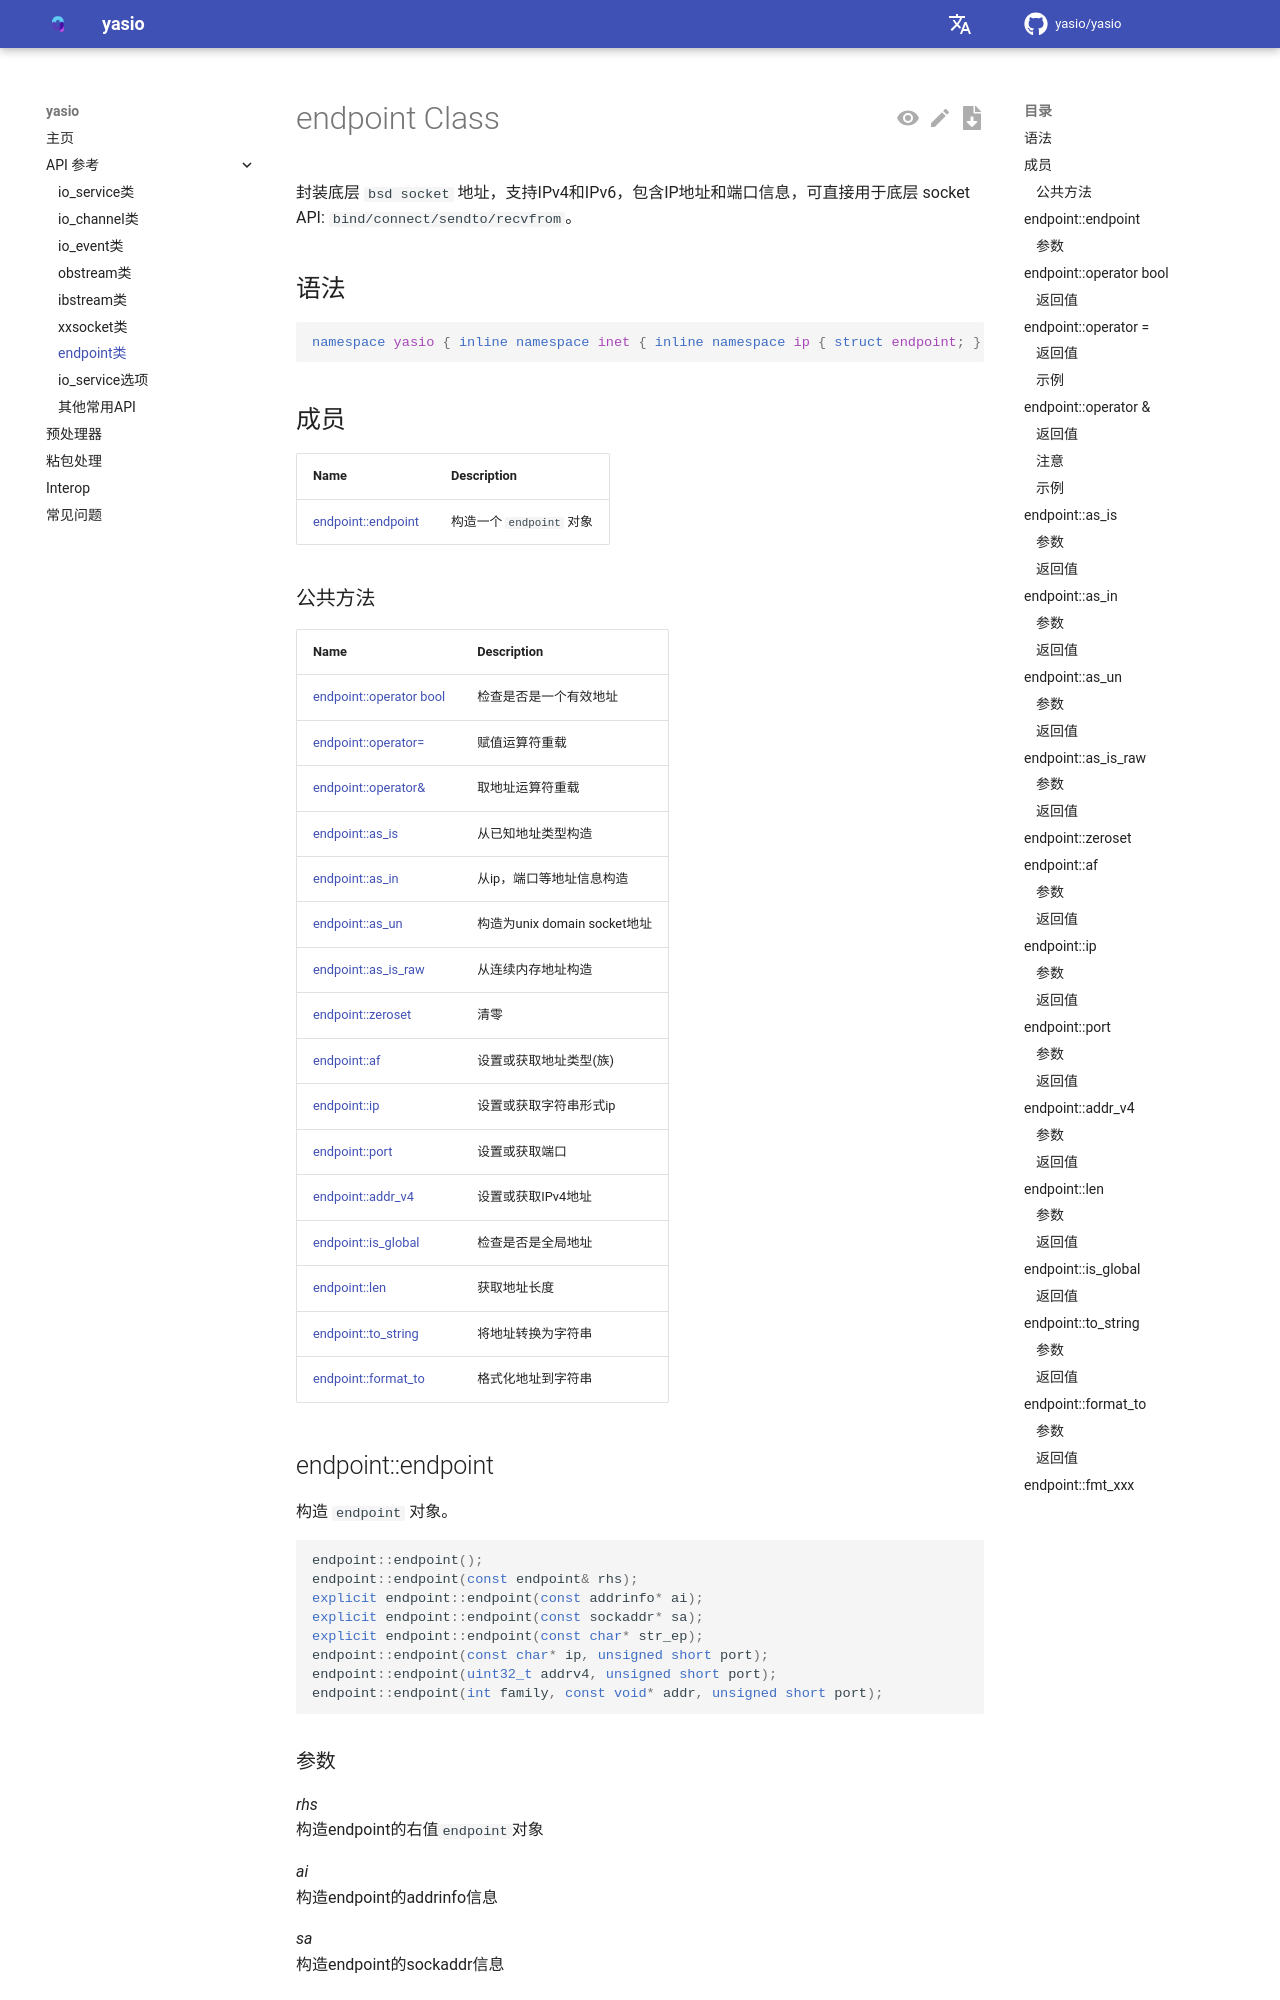

repository: yasio/yasio · page: 3.39.12/api/reference/endpoint-class/index.html · generator: mkdocs

# endpoint Class

封装底层 `bsd socket` 地址，支持IPv4和IPv6，包含IP地址和端口信息，可直接用于底层 socket API: `bind/connect/sendto/recvfrom`。

## 语法

```cpp
namespace yasio { inline namespace inet { inline namespace ip { struct endpoint; } } }
```

## 成员

|Name|Description|
|----------|-----------------|
|[endpoint::endpoint](#endpoint)|构造一个 `endpoint` 对象|

### 公共方法

|Name|Description|
|----------|-----------------|
|[endpoint::operator bool](#operator-bool)|检查是否是一个有效地址|
|[endpoint::operator=](#operator-assign)|赋值运算符重载|
|[endpoint::operator&](#operator-addrof)|取地址运算符重载|
|[endpoint::as_is](#as_is)|从已知地址类型构造|
|[endpoint::as_in](#as_in)|从ip，端口等地址信息构造|
|[endpoint::as_un](#as_un)|构造为unix domain socket地址|
|[endpoint::as_is_raw](#as_is_raw)|从连续内存地址构造|
|[endpoint::zeroset](#zeroset)|清零|
|[endpoint::af](#af)|设置或获取地址类型(族)|
|[endpoint::ip](#ip)|设置或获取字符串形式ip|
|[endpoint::port](#port)|设置或获取端口|
|[endpoint::addr_v4](#addr_v4)|设置或获取IPv4地址|
|[endpoint::is_global](#is_global)|检查是否是全局地址|
|[endpoint::len](#len)|获取地址长度|
|[endpoint::to_string](#to_string)|将地址转换为字符串|
|[endpoint::format_to](#format_to)|格式化地址到字符串|

## 要求

**头文件:** yasio/yasio.hpp
